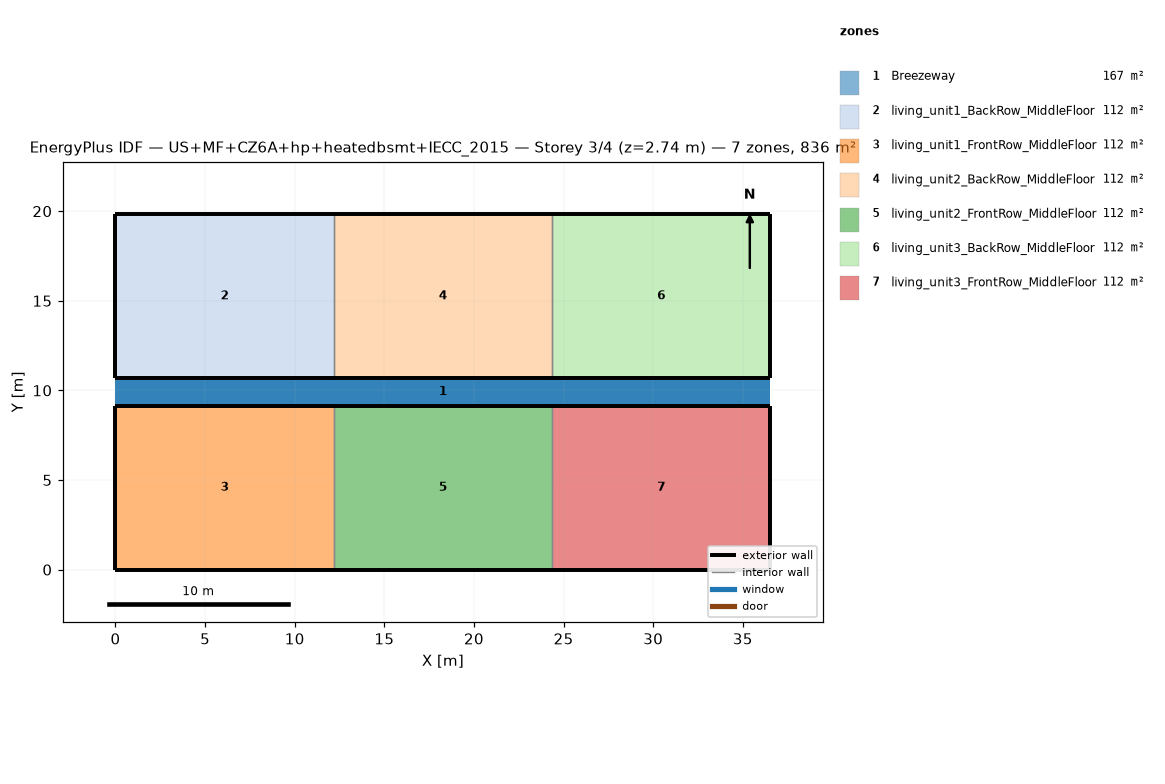
=== STOREY PLAN SPEC (per zone: floor XY polygon, exterior-wall plan segments, windows/doors) ===
zone 1: Breezeway  (167.0 m²)
  floor: (36.54, 9.16) (0.00, 9.16) (0.00, 10.68) (36.54, 10.68)
  floor: (36.54, 9.16) (0.00, 9.16) (0.00, 10.68) (36.54, 10.68)
  floor: (36.54, 9.16) (0.00, 9.16) (0.00, 10.68) (36.54, 10.68)
zone 2: living_unit1_BackRow_MiddleFloor  (111.5 m²)
  floor: (12.18, 10.68) (0.00, 10.68) (0.00, 19.84) (12.18, 19.84)
  exterior wall: (0.00, 10.68) – (12.18, 10.68)  [12.2 m]
  exterior wall: (12.18, 19.84) – (0.00, 19.84)  [12.2 m]
  exterior wall: (0.00, 19.84) – (0.00, 10.68)  [9.2 m]
  interior walls: 1
zone 3: living_unit1_FrontRow_MiddleFloor  (111.5 m²)
  floor: (12.18, 0.00) (0.00, 0.00) (0.00, 9.16) (12.18, 9.16)
  exterior wall: (0.00, 0.00) – (12.18, 0.00)  [12.2 m]
  exterior wall: (12.18, 9.16) – (0.00, 9.16)  [12.2 m]
  exterior wall: (0.00, 9.16) – (0.00, 0.00)  [9.2 m]
  interior walls: 1
zone 4: living_unit2_BackRow_MiddleFloor  (111.5 m²)
  floor: (24.36, 10.68) (12.18, 10.68) (12.18, 19.84) (24.36, 19.84)
  exterior wall: (12.18, 10.68) – (24.36, 10.68)  [12.2 m]
  exterior wall: (24.36, 19.84) – (12.18, 19.84)  [12.2 m]
  interior walls: 2
zone 5: living_unit2_FrontRow_MiddleFloor  (111.5 m²)
  floor: (24.36, 0.00) (12.18, 0.00) (12.18, 9.16) (24.36, 9.16)
  exterior wall: (12.18, 0.00) – (24.36, 0.00)  [12.2 m]
  exterior wall: (24.36, 9.16) – (12.18, 9.16)  [12.2 m]
  interior walls: 2
zone 6: living_unit3_BackRow_MiddleFloor  (111.5 m²)
  floor: (36.54, 10.68) (24.36, 10.68) (24.36, 19.84) (36.54, 19.84)
  exterior wall: (24.36, 10.68) – (36.54, 10.68)  [12.2 m]
  exterior wall: (36.54, 10.68) – (36.54, 19.84)  [9.2 m]
  exterior wall: (36.54, 19.84) – (24.36, 19.84)  [12.2 m]
  interior walls: 1
zone 7: living_unit3_FrontRow_MiddleFloor  (111.5 m²)
  floor: (36.54, 0.00) (24.36, 0.00) (24.36, 9.16) (36.54, 9.16)
  exterior wall: (24.36, 0.00) – (36.54, 0.00)  [12.2 m]
  exterior wall: (36.54, 0.00) – (36.54, 9.16)  [9.2 m]
  exterior wall: (36.54, 9.16) – (24.36, 9.16)  [12.2 m]
  interior walls: 1

=== DERIVED (storey summary) ===
Building: US+MF+CZ6A+hp+heatedbsmt+IECC_2015
Storey: 3 of 4  (floor level z = 2.74 m)
Storey gross floor area: 836.2 m²
Zones on this storey: 7
  - Breezeway: floor 167.0 m²
  - living_unit1_BackRow_MiddleFloor: floor 111.5 m²; exterior wall 33.5 m (86.9 m²); WWR 0.0%
  - living_unit1_FrontRow_MiddleFloor: floor 111.5 m²; exterior wall 33.5 m (86.9 m²); WWR 0.0%
  - living_unit2_BackRow_MiddleFloor: floor 111.5 m²; exterior wall 24.4 m (63.1 m²); WWR 0.0%
  - living_unit2_FrontRow_MiddleFloor: floor 111.5 m²; exterior wall 24.4 m (63.1 m²); WWR 0.0%
  - living_unit3_BackRow_MiddleFloor: floor 111.5 m²; exterior wall 33.5 m (86.9 m²); WWR 0.0%
  - living_unit3_FrontRow_MiddleFloor: floor 111.5 m²; exterior wall 33.5 m (86.9 m²); WWR 0.0%
Zone adjacency (shared interzone walls):
  - living_unit1_BackRow_MiddleFloor ↔ living_unit2_BackRow_MiddleFloor
  - living_unit1_FrontRow_MiddleFloor ↔ living_unit2_FrontRow_MiddleFloor
  - living_unit2_BackRow_MiddleFloor ↔ living_unit3_BackRow_MiddleFloor
  - living_unit2_FrontRow_MiddleFloor ↔ living_unit3_FrontRow_MiddleFloor